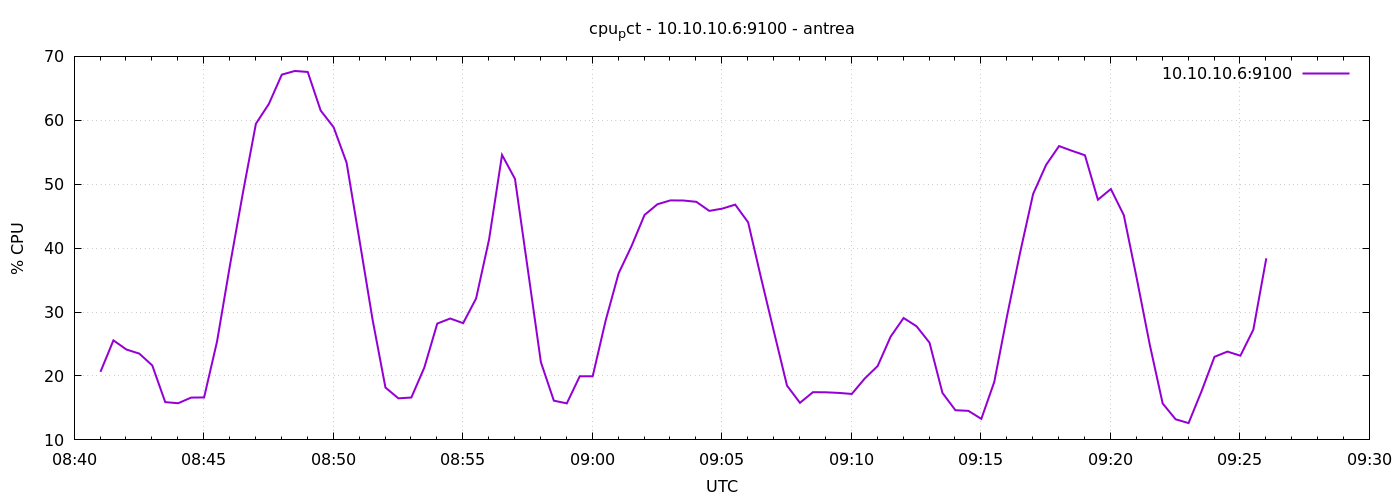

The data file committed next to this chart (first rows):
1777884061	20.647619047620204
1777884091	25.57
1777884121	24.14
1777884151	23.5
1777884181	21.65
1777884211	15.91
1777884241	15.74
1777884271	16.62
1777884301	16.64
1777884331	25.4
1777884361	37.35
1777884391	48.7
1777884421	59.46
1777884451	62.56
1777884481	67.15
1777884511	67.71
1777884541	67.56
1777884571	61.52
1777884601	58.91
1777884631	53.37
1777884661	41.2
1777884691	28.89
1777884721	18.19
1777884751	16.5
1777884781	16.63
1777884811	21.31
1777884841	28.2
1777884871	28.99
1777884901	28.27
1777884931	32.14
1777884961	41.36
1777884991	54.58
1777885021	50.83
1777885051	36.54
1777885081	22.16
1777885111	16.14
1777885141	15.71
1777885171	19.95
1777885201	19.96
1777885231	28.68
1777885261	36.06
1777885291	40.33
1777885321	45.19
1777885351	46.87
1777885381	47.47
1777885411	47.45
1777885441	47.25
1777885471	45.83
1777885501	46.18
1777885531	46.81
1777885561	44.03
1777885591	35.3
1777885621	26.85
1777885651	18.49
1777885681	15.8
1777885711	17.47
1777885741	17.45
1777885771	17.35
1777885801	17.19
1777885831	19.6
1777885861	21.56
... 30 more rows
